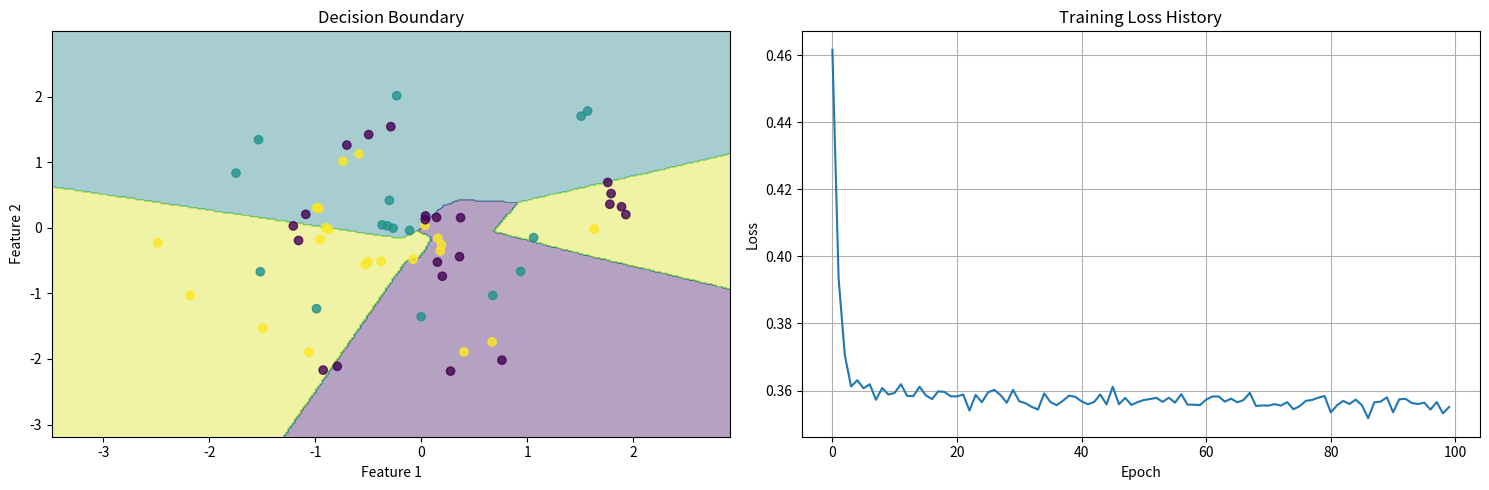

Python code for this plot:
import matplotlib.pyplot as plt
import numpy as np


def relu(x):
    """ReLU activation function"""
    return np.maximum(0, x)


def softmax(x):
    """Softmax activation function"""
    exp_x = np.exp(
        x - np.max(x, axis=1, keepdims=True)
    )  # Subtract max for numerical stability
    return exp_x / np.sum(exp_x, axis=1, keepdims=True)


def generate_spiral_data(n_samples_per_class=100, n_classes=3, noise=0.1):
    """Generate spiral data for classification"""
    X = []
    y = []

    for i in range(n_classes):
        r = np.linspace(0.0, 1, n_samples_per_class)
        t = (
            np.linspace(i * 4, (i + 1) * 4, n_samples_per_class)
            + np.random.randn(n_samples_per_class) * noise
        )
        X.append(np.column_stack((r * np.sin(t * 2.5), r * np.cos(t * 2.5))))
        y.extend([i] * n_samples_per_class)

    return np.vstack(X), np.array(y)


def standardize(X):
    """Standardize features to have zero mean and unit variance"""
    mean = np.mean(X, axis=0)
    std = np.std(X, axis=0)
    return (X - mean) / (std + 1e-8), mean, std


def train_test_split(X, y, test_size=0.2, random_seed=None):
    """Split data into training and test sets"""
    if random_seed is not None:
        np.random.seed(random_seed)

    n_samples = len(X)
    n_test = int(n_samples * test_size)

    # Create random permutation of indices
    indices = np.random.permutation(n_samples)

    # Split indices
    test_indices = indices[:n_test]
    train_indices = indices[n_test:]

    # Split data
    X_train = X[train_indices]
    X_test = X[test_indices]
    y_train = y[train_indices]
    y_test = y[test_indices]

    return X_train, X_test, y_train, y_test


class NeuralNetworkClassifier:
    def __init__(self, input_size, hidden_size, output_size, learning_rate=0.01):
        self.learning_rate = learning_rate

        # Initialize weights and biases with He initialization for ReLU
        self.W1 = np.random.randn(input_size, hidden_size) * np.sqrt(2.0 / input_size)
        self.b1 = np.zeros((1, hidden_size))
        self.W2 = np.random.randn(hidden_size, output_size) * np.sqrt(2.0 / hidden_size)
        self.b2 = np.zeros((1, output_size))

        self.loss_history = []

    def forward(self, X):
        """Forward pass"""
        # Hidden layer with ReLU
        self.Z1 = X @ self.W1 + self.b1
        self.A1 = relu(self.Z1)

        # Output layer
        self.Z2 = self.A1 @ self.W2 + self.b2
        self.A2 = softmax(self.Z2)  # probability distribution over classes

        return self.A2

    def backward(self, X, y, y_pred, batch_size):
        """Backward pass"""
        # Convert y to one-hot encoding if it's not already
        if y.ndim == 1:
            y_one_hot = np.zeros((y.size, y_pred.shape[1]))
            y_one_hot[np.arange(y.size), y] = 1
        else:
            y_one_hot = y

        # Output layer gradients
        dZ2 = y_pred - y_one_hot
        dW2 = (1 / batch_size) * self.A1.T @ dZ2
        db2 = (1 / batch_size) * np.sum(dZ2, axis=0, keepdims=True)

        # Hidden layer gradients with ReLU derivative
        dZ1 = np.dot(dZ2, self.W2.T) * (self.Z1 > 0)
        dW1 = (1 / batch_size) * X.T @ dZ1
        db1 = (1 / batch_size) * np.sum(dZ1, axis=0, keepdims=True)

        # Update parameters
        self.W2 -= self.learning_rate * dW2
        self.b2 -= self.learning_rate * db2
        self.W1 -= self.learning_rate * dW1
        self.b1 -= self.learning_rate * db1

    def fit(self, X, y, batch_size=32, epochs=100):
        n_samples = X.shape[0]
        n_batches = int(np.ceil(n_samples / batch_size))

        for epoch in range(epochs):
            # Shuffle the data
            indices = np.random.permutation(n_samples)
            X_shuffled = X[indices]
            y_shuffled = y[indices]

            epoch_loss = 0

            # Mini-batch training
            for i in range(n_batches):
                start_idx = i * batch_size
                end_idx = min((i + 1) * batch_size, n_samples)

                X_batch = X_shuffled[start_idx:end_idx]
                y_batch = y_shuffled[start_idx:end_idx]

                # Forward pass
                y_pred = self.forward(X_batch)

                # Compute loss
                y_batch_one_hot = np.zeros((y_batch.size, y_pred.shape[1]))
                y_batch_one_hot[np.arange(y_batch.size), y_batch] = 1
                batch_loss = -np.mean(y_batch_one_hot * np.log(y_pred + 1e-15))
                epoch_loss += batch_loss

                # Backward pass
                self.backward(X_batch, y_batch, y_pred, end_idx - start_idx)

            # Store average epoch loss
            self.loss_history.append(epoch_loss / n_batches)

            # Print progress
            if (epoch + 1) % 10 == 0:
                print(f"Epoch {epoch + 1}/{epochs}, Loss: {self.loss_history[-1]:.4f}")

    def predict(self, X):
        """Predict class labels"""
        y_pred = self.forward(X)
        return np.argmax(y_pred, axis=1)

    def predict_proba(self, X):
        """Predict class probabilities"""
        return self.forward(X)


def plot_decision_boundary(model, X, y):
    """Plot the decision boundary of the model"""
    h = 0.02  # Step size in the mesh
    x_min, x_max = X[:, 0].min() - 1, X[:, 0].max() + 1
    y_min, y_max = X[:, 1].min() - 1, X[:, 1].max() + 1
    xx, yy = np.meshgrid(np.arange(x_min, x_max, h), np.arange(y_min, y_max, h))

    # Make predictions on the mesh points
    Z = model.predict(np.column_stack([xx.ravel(), yy.ravel()]))
    Z = Z.reshape(xx.shape)

    # Plot the decision boundary
    plt.contourf(xx, yy, Z, alpha=0.4)
    plt.scatter(X[:, 0], X[:, 1], c=y, alpha=0.8)
    plt.xlabel("Feature 1")
    plt.ylabel("Feature 2")
    plt.title("Decision Boundary")


# Example usage
if __name__ == "__main__":
    # Generate spiral dataset
    X, y = generate_spiral_data(n_samples_per_class=100, n_classes=3, noise=0.1)

    # Split data into train and test sets
    X_train, X_test, y_train, y_test = train_test_split(
        X, y, test_size=0.2, random_seed=42
    )

    # Standardize features
    X_train, mean, std = standardize(X_train)
    X_test = (X_test - mean) / (std + 1e-8)

    # Create and train the model
    model = NeuralNetworkClassifier(
        input_size=2, hidden_size=10, output_size=3, learning_rate=0.1
    )
    model.fit(X_train, y_train, epochs=100, batch_size=32)

    # Make predictions
    y_pred = model.predict(X_test)
    accuracy = np.mean(y_pred == y_test)
    print(f"\nTest accuracy: {accuracy:.4f}")

    # Plot results
    plt.figure(figsize=(15, 5))

    # Plot decision boundary
    plt.subplot(1, 2, 1)
    plot_decision_boundary(model, X_test, y_test)

    # Plot loss history
    plt.subplot(1, 2, 2)
    plt.plot(model.loss_history)
    plt.xlabel("Epoch")
    plt.ylabel("Loss")
    plt.title("Training Loss History")
    plt.grid(True)

    plt.tight_layout()
    plt.show()
